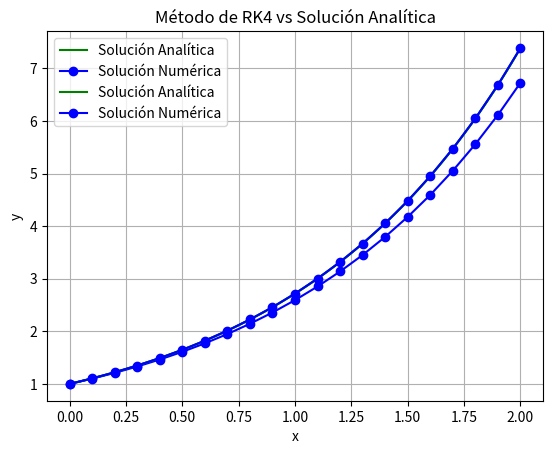

This figure's Python source:
import numpy as np
import matplotlib.pyplot as plt

# === Definición de las ecuaciones diferenciales ===

# EDO Lineal de Primer Orden: dy/dx = y
def edo_lineal(x, y):
    return y

# Enfriamiento de Newton: dT/dt = -k(T - T_amb)
def enfriamiento_newton(t, T, k=0.1, T_amb=20):
    return -k * (T - T_amb)

# Crecimiento Logístico: dP/dt = rP(1 - P/K)
def crecimiento_logistico(t, P, r=0.5, K=100):
    return r * P * (1 - P / K)

# Movimiento Armónico Simple: d²x/dt² = -ω²x
# Se transforma en un sistema de primer orden.
def movimiento_armonico_simple(t, X, omega=2):
    x, v = X
    dxdt = v
    dvdt = -omega**2 * x
    return np.array([dxdt, dvdt])

# === Métodos Numéricos ===

# Método de Euler
def metodo_euler(f, x0, y0, h, n, is_system=False):
    x = [x0]
    y = [y0]
    for i in range(n):
        y_next = y[-1] + h * f(x[-1], y[-1]) if not is_system else y[-1] + h * np.array(f(x[-1], y[-1]))
        x_next = x[-1] + h
        x.append(x_next)
        y.append(y_next)
    return x, y

# Método de Runge-Kutta de Cuarto Orden (RK4)
def metodo_rk4(f, x0, y0, h, n, is_system=False):
    x = [x0]
    y = [y0]
    for i in range(n):
        k1 = f(x[-1], y[-1])
        k2 = f(x[-1] + h/2, y[-1] + h/2 * k1) if not is_system else f(x[-1] + h/2, y[-1] + h/2 * np.array(k1))
        k3 = f(x[-1] + h/2, y[-1] + h/2 * k2) if not is_system else f(x[-1] + h/2, y[-1] + h/2 * np.array(k2))
        k4 = f(x[-1] + h, y[-1] + h * k3) if not is_system else f(x[-1] + h, y[-1] + h * np.array(k3))
        
        y_next = y[-1] + (h / 6) * (k1 + 2*k2 + 2*k3 + k4) if not is_system else y[-1] + (h / 6) * np.array(k1 + 2*k2 + 2*k3 + k4)
        x_next = x[-1] + h
        
        x.append(x_next)
        y.append(y_next)
    return x, y

# === Soluciones Analíticas para Validación ===
def solucion_analitica_lineal(x):
    return np.exp(x)

def solucion_enfriamiento_newton(t, T0=100, k=0.1, T_amb=20):
    return T_amb + (T0 - T_amb) * np.exp(-k * t)

def solucion_crecimiento_logistico(t, P0=10, r=0.5, K=100):
    return K / (1 + (K - P0) / P0 * np.exp(-r * t))

def solucion_movimiento_armonico_simple(t, A=1, omega=2):
    return A * np.cos(omega * t)


def graficar_resultados(x, y, x_exacta, y_exacta, titulo, xlabel='x', ylabel='y'):
    plt.plot(x_exacta, y_exacta, label='Solución Analítica', color='green')
    plt.plot(x, y, 'o-', label='Solución Numérica', color='blue')
    plt.xlabel(xlabel)
    plt.ylabel(ylabel)
    plt.title(titulo)
    plt.legend()
    plt.grid(True)
    plt.show()

# Parámetros comunes
x0, y0 = 0, 1
h = 0.1
n = 20

# Prueba: EDO Lineal de Primer Orden
x_euler, y_euler = metodo_euler(edo_lineal, x0, y0, h, n)
x_rk4, y_rk4 = metodo_rk4(edo_lineal, x0, y0, h, n)


x_exacta = np.linspace(0, h * n, 100)
y_exacta = solucion_analitica_lineal(x_exacta)

graficar_resultados(x_euler, y_euler, x_exacta, y_exacta, 'Método de Euler vs Solución Analítica')
graficar_resultados(x_rk4, y_rk4, x_exacta, y_exacta, 'Método de RK4 vs Solución Analítica')


